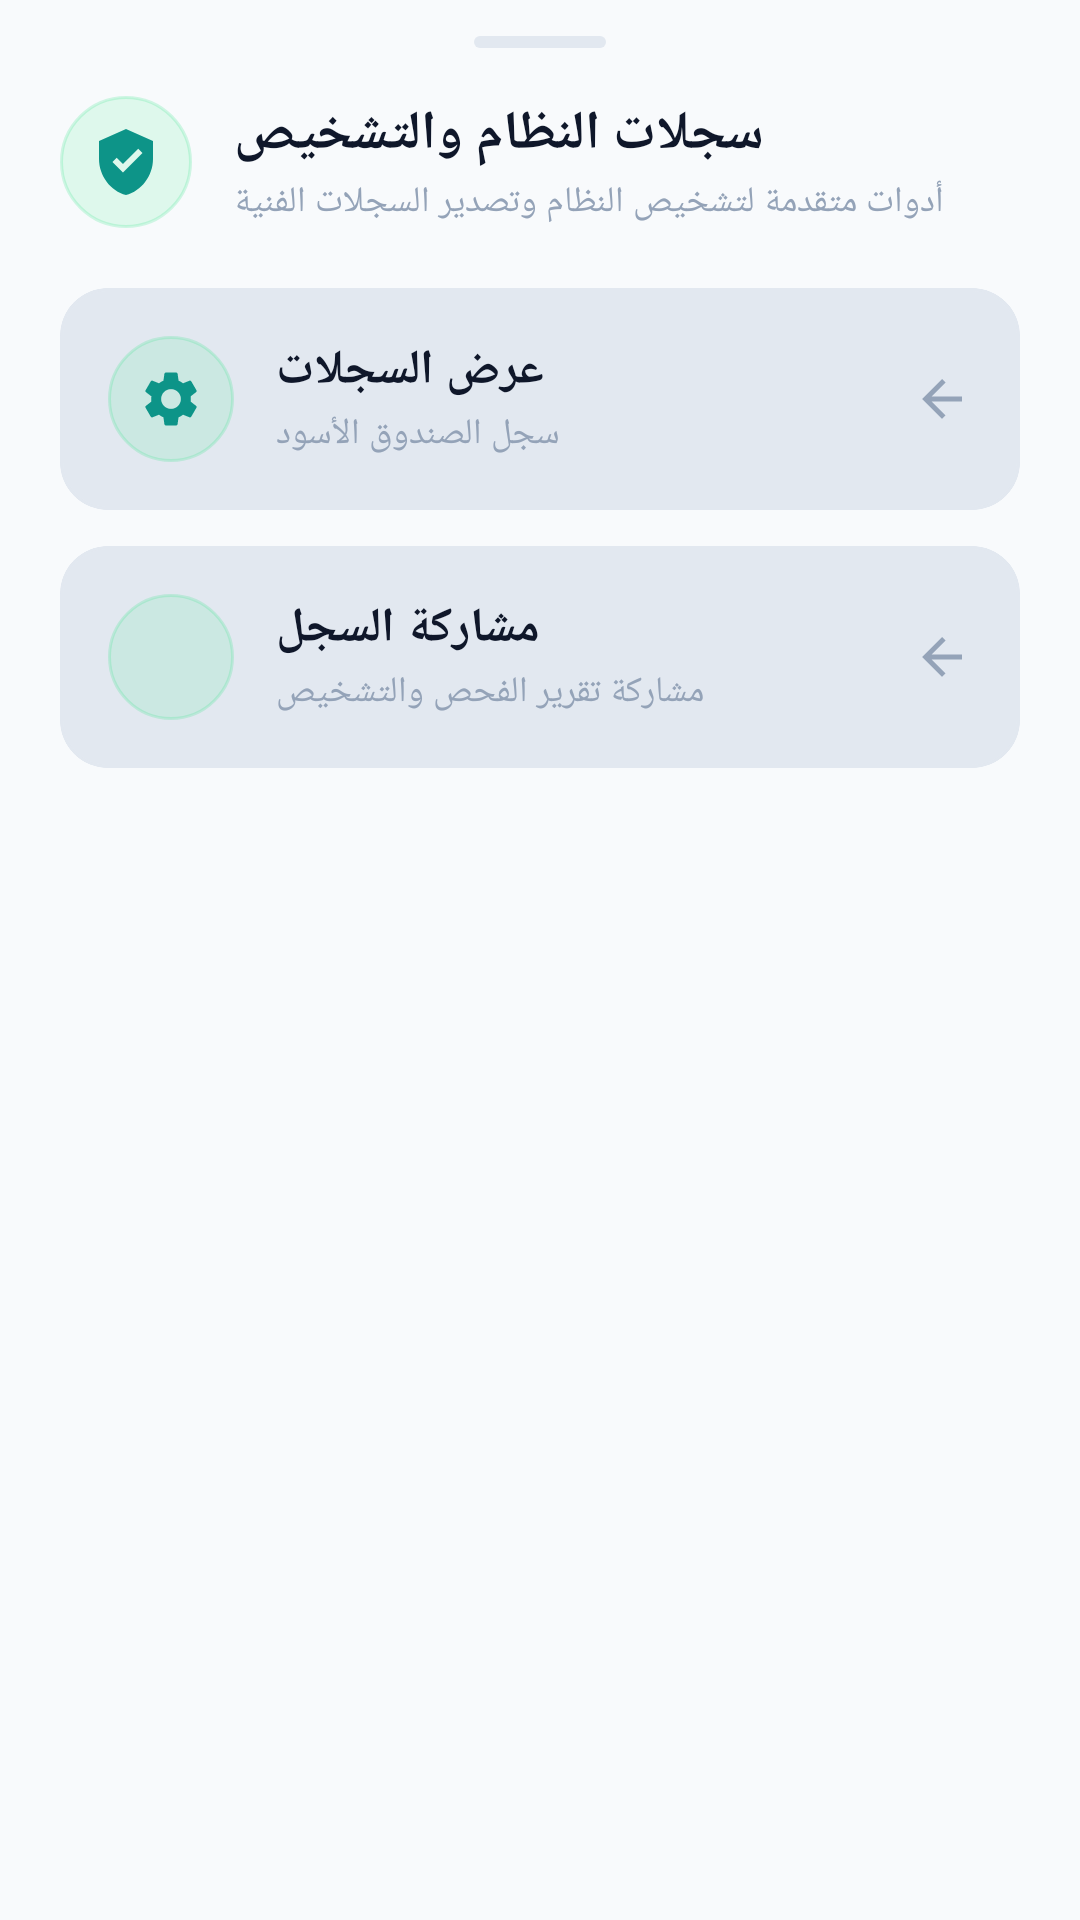

Layout XML and referenced resources for this Android screen:
<!-- AndroidManifest.xml: application theme Theme.Antiporn -->
<!-- res/layout/bottom_sheet_diagnostic_logs.xml -->
<?xml version="1.0" encoding="utf-8"?>
<LinearLayout xmlns:android="http://schemas.android.com/apk/res/android"
    xmlns:app="http://schemas.android.com/apk/res-auto"
    xmlns:tools="http://schemas.android.com/tools"
    android:layout_width="match_parent"
    android:layout_height="wrap_content"
    android:orientation="vertical"
    android:paddingHorizontal="20dp"
    android:paddingTop="12dp"
    android:paddingBottom="28dp">

    
    <View
        android:layout_width="44dp"
        android:layout_height="4dp"
        android:layout_gravity="center_horizontal"
        android:layout_marginBottom="16dp"
        android:background="@drawable/bg_bottom_sheet_handle" />

    
    <LinearLayout
        android:layout_width="match_parent"
        android:layout_height="wrap_content"
        android:gravity="center_vertical"
        android:orientation="horizontal"
        android:layout_marginBottom="20dp">

        <FrameLayout
            android:layout_width="44dp"
            android:layout_height="44dp"
            android:background="@drawable/bg_shield_icon_circle">

            <ImageView
                android:layout_width="24dp"
                android:layout_height="24dp"
                android:layout_gravity="center"
                android:contentDescription="@null"
                android:src="@drawable/ic_shield_device_owner"
                app:tint="?attr/colorPrimary" />
        </FrameLayout>

        <LinearLayout
            android:layout_width="0dp"
            android:layout_height="wrap_content"
            android:layout_weight="1"
            android:layout_marginStart="14dp"
            android:orientation="vertical">

            <TextView
                android:layout_width="wrap_content"
                android:layout_height="wrap_content"
                android:fontFamily="@font/tajawal"
                android:text="@string/bottom_sheet_logs_title"
                android:textColor="?attr/colorOnSurface"
                android:textSize="18sp"
                android:textStyle="bold" />

            <TextView
                android:layout_width="wrap_content"
                android:layout_height="wrap_content"
                android:layout_marginTop="2dp"
                android:fontFamily="@font/tajawal"
                android:text="@string/bottom_sheet_logs_subtitle"
                android:textColor="?attr/colorOutline"
                android:textSize="12sp" />
        </LinearLayout>
    </LinearLayout>

    
    <com.google.android.material.card.MaterialCardView
        android:id="@+id/cardViewLogs"
        android:layout_width="match_parent"
        android:layout_height="wrap_content"
        android:clickable="true"
        android:focusable="true"
        android:foreground="?attr/selectableItemBackground"
        app:cardBackgroundColor="?attr/colorSurfaceContainerHigh"
        app:cardCornerRadius="16dp"
        app:cardElevation="0dp"
        app:strokeColor="?attr/colorOutlineVariant"
        app:strokeWidth="1dp">

        <LinearLayout
            android:layout_width="match_parent"
            android:layout_height="wrap_content"
            android:gravity="center_vertical"
            android:orientation="horizontal"
            android:paddingHorizontal="16dp"
            android:paddingVertical="16dp">

            <FrameLayout
                android:layout_width="42dp"
                android:layout_height="42dp"
                android:background="@drawable/bg_shield_icon_circle">

                <ImageView
                    android:layout_width="22dp"
                    android:layout_height="22dp"
                    android:layout_gravity="center"
                    android:contentDescription="@null"
                    android:src="@drawable/ic_nav_settings"
                    app:tint="?attr/colorPrimary" />
            </FrameLayout>

            <LinearLayout
                android:layout_width="0dp"
                android:layout_height="wrap_content"
                android:layout_marginStart="14dp"
                android:layout_weight="1"
                android:orientation="vertical">

                <TextView
                    android:layout_width="wrap_content"
                    android:layout_height="wrap_content"
                    android:fontFamily="@font/tajawal"
                    android:text="@string/btn_view_logs"
                    android:textColor="?attr/colorOnSurface"
                    android:textSize="16sp"
                    android:textStyle="bold" />

                <TextView
                    android:layout_width="wrap_content"
                    android:layout_height="wrap_content"
                    android:layout_marginTop="2dp"
                    android:fontFamily="@font/tajawal"
                    android:text="@string/title_log_viewer"
                    android:textColor="?attr/colorOutline"
                    android:textSize="12sp" />
            </LinearLayout>

            <ImageView
                android:layout_width="20dp"
                android:layout_height="20dp"
                android:layout_marginStart="8dp"
                android:contentDescription="@null"
                android:src="@drawable/ic_arrow_back"
                app:tint="?attr/colorOutline" />
        </LinearLayout>
    </com.google.android.material.card.MaterialCardView>

    
    <com.google.android.material.card.MaterialCardView
        android:id="@+id/cardShareTelemetry"
        android:layout_width="match_parent"
        android:layout_height="wrap_content"
        android:layout_marginTop="12dp"
        android:clickable="true"
        android:focusable="true"
        android:foreground="?attr/selectableItemBackground"
        app:cardBackgroundColor="?attr/colorSurfaceContainerHigh"
        app:cardCornerRadius="16dp"
        app:cardElevation="0dp"
        app:strokeColor="?attr/colorOutlineVariant"
        app:strokeWidth="1dp">

        <LinearLayout
            android:layout_width="match_parent"
            android:layout_height="wrap_content"
            android:gravity="center_vertical"
            android:orientation="horizontal"
            android:paddingHorizontal="16dp"
            android:paddingVertical="16dp">

            <FrameLayout
                android:layout_width="42dp"
                android:layout_height="42dp"
                android:background="@drawable/bg_shield_icon_circle">

                <ImageView
                    android:layout_width="22dp"
                    android:layout_height="22dp"
                    android:layout_gravity="center"
                    android:contentDescription="@null"
                    android:src="@drawable/ic_share"
                    app:tint="?attr/colorPrimary" />
            </FrameLayout>

            <LinearLayout
                android:layout_width="0dp"
                android:layout_height="wrap_content"
                android:layout_marginStart="14dp"
                android:layout_weight="1"
                android:orientation="vertical">

                <TextView
                    android:layout_width="wrap_content"
                    android:layout_height="wrap_content"
                    android:fontFamily="@font/tajawal"
                    android:text="@string/btn_share_telemetry"
                    android:textColor="?attr/colorOnSurface"
                    android:textSize="16sp"
                    android:textStyle="bold" />

                <TextView
                    android:layout_width="wrap_content"
                    android:layout_height="wrap_content"
                    android:layout_marginTop="2dp"
                    android:fontFamily="@font/tajawal"
                    android:text="@string/share_telemetry_chooser_title"
                    android:textColor="?attr/colorOutline"
                    android:textSize="12sp" />
            </LinearLayout>

            <ImageView
                android:layout_width="20dp"
                android:layout_height="20dp"
                android:layout_marginStart="8dp"
                android:contentDescription="@null"
                android:src="@drawable/ic_arrow_back"
                app:tint="?attr/colorOutline" />
        </LinearLayout>
    </com.google.android.material.card.MaterialCardView>

</LinearLayout>
<!-- resources referenced by this layout -->
<resources>
  <!-- drawable bg_bottom_sheet_handle (drawable) -->
  <?xml version="1.0" encoding="utf-8"?>
  <shape xmlns:android="http://schemas.android.com/apk/res/android"
      android:shape="rectangle">
      <corners android:radius="4dp" />
      <solid android:color="?attr/colorOutlineVariant" />
      <size
          android:width="40dp"
          android:height="4dp" />
  </shape>
  <!-- drawable bg_shield_icon_circle (drawable) -->
  <?xml version="1.0" encoding="utf-8"?>
  <shape xmlns:android="http://schemas.android.com/apk/res/android"
      android:shape="oval">
      <solid android:color="@color/shield_emerald_soft_bg" />
      <stroke
          android:width="1dp"
          android:color="@color/shield_hero_stroke" />
  </shape>
  <!-- drawable ic_arrow_back (drawable) -->
  <vector xmlns:android="http://schemas.android.com/apk/res/android"
      android:width="24dp"
      android:height="24dp"
      android:viewportWidth="24"
      android:viewportHeight="24"
      android:autoMirrored="true">
      <path
          android:fillColor="?attr/colorOnSurface"
          android:pathData="M20,11H7.83l5.59,-5.59L12,4l-8,8 8,8 1.41,-1.41L7.83,13H20v-2z"/>
  </vector>
  <!-- drawable ic_shield_device_owner (drawable) -->
  <vector xmlns:android="http://schemas.android.com/apk/res/android"
      android:width="24dp"
      android:height="24dp"
      android:viewportWidth="24"
      android:viewportHeight="24">
      <path
          android:fillColor="@color/shield_emerald_radiant"
          android:pathData="M12,1L3,5v6c0,5.55 3.84,10.74 9,12c5.16,-1.26 9,-6.45 9,-12V5L12,1zM10.99,15.5l-3.5,-3.5l1.41,-1.41l2.09,2.09l5.09,-5.09l1.41,1.41L10.99,15.5z"/>
  </vector>
  <string name="bottom_sheet_logs_subtitle">أدوات متقدمة لتشخيص النظام وتصدير السجلات الفنية</string>
  <string name="bottom_sheet_logs_title">سجلات النظام والتشخيص</string>
  <string name="btn_share_telemetry">مشاركة السجل</string>
  <string name="btn_view_logs">عرض السجلات</string>
  <string name="share_telemetry_chooser_title">مشاركة تقرير الفحص والتشخيص</string>
  <string name="title_log_viewer">سجل الصندوق الأسود</string>
  <color name="shield_emerald_soft_bg">#1F26E07F</color>
  <color name="shield_hero_stroke">#3326E07F</color>
  <color name="shield_emerald_radiant">#FF26E07F</color>
  <color name="md_theme_light_primary">#FF0D9488</color>
  <color name="md_theme_light_onPrimary">#FFFFFFFF</color>
  <color name="md_theme_light_primaryContainer">#FFCCFBF1</color>
  <color name="md_theme_light_onPrimaryContainer">#FF115E59</color>
  <color name="md_theme_light_secondary">#FF0284C7</color>
  <color name="md_theme_light_onSecondary">#FFFFFFFF</color>
  <color name="md_theme_light_secondaryContainer">#FFE0F2FE</color>
  <color name="md_theme_light_onSecondaryContainer">#FF0369A1</color>
  <color name="md_theme_light_tertiary">#FFF59E0B</color>
  <color name="md_theme_light_surface">#FFF8FAFC</color>
  <color name="md_theme_light_onSurface">#FF0F172A</color>
  <color name="md_theme_light_surfaceVariant">#FFE2E8F0</color>
  <color name="md_theme_light_onSurfaceVariant">#FF475569</color>
  <color name="md_theme_light_surfaceContainer">#FFF1F5F9</color>
  <color name="md_theme_light_surfaceContainerHigh">#FFE2E8F0</color>
  <color name="md_theme_light_outline">#FF94A3B8</color>
  <color name="md_theme_light_outlineVariant">#FFE2E8F0</color>
</resources>
